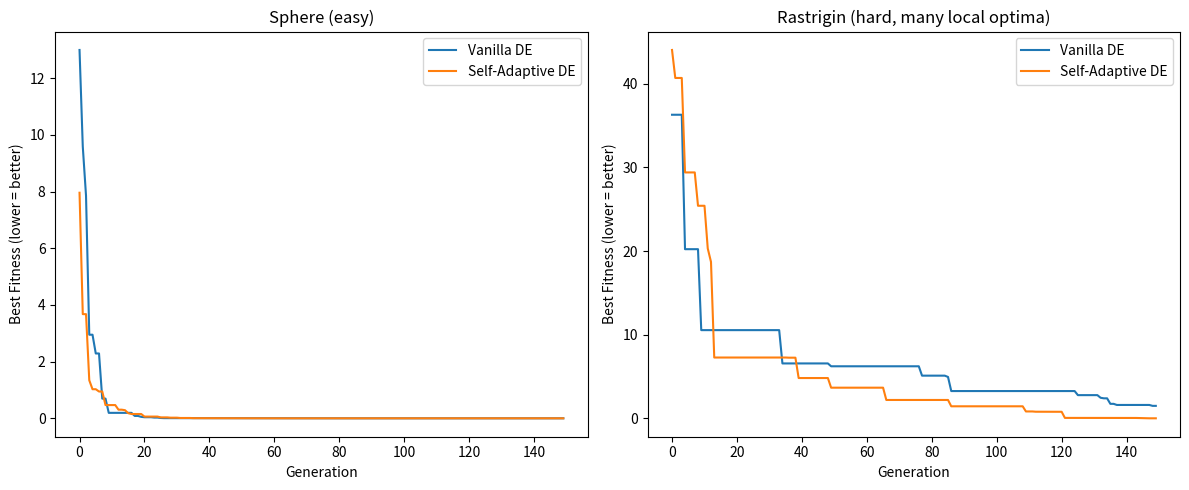

This figure's Python source:
"""
AgriSmart Review 2 - Member 2
Optimization Layer: proving the self-adaptive DE mechanism actually works.

This does NOT use AgriSmart's yield function - it tests the algorithm on
two standard benchmark functions from the optimization literature (the
same kind of functions Brest et al., 2006 used to validate jDE). That
keeps this fully independent of Member 1 and Member 3: this file proves
the MATH and ALGORITHM are correct in isolation, before anyone plugs in
the real problem.

HOW TO USE THIS ON ITS OWN:
    python de_algorithm_validation.py
Produces algorithm_validation.png comparing vanilla DE vs self-adaptive DE
on two textbook problems.
"""

import numpy as np
import matplotlib.pyplot as plt


# ============================================================
# Standard benchmark functions (both minimized at x = 0)
# ============================================================
def sphere(x):
    """Simplest possible test: smooth bowl shape."""
    return np.sum(np.array(x) ** 2)


def rastrigin(x):
    """Harder test: many local optima - a much tougher search landscape."""
    x = np.array(x)
    n = len(x)
    return 10 * n + np.sum(x**2 - 10 * np.cos(2 * np.pi * x))


# ============================================================
# Vanilla DE (fixed F, CR) - the base paper's approach
# ============================================================
def vanilla_de(fitness_func, bounds, pop_size=30, F=0.5, CR=0.7, max_gen=150):
    dim = len(bounds)
    lower = np.array([b[0] for b in bounds])
    upper = np.array([b[1] for b in bounds])

    pop = lower + np.random.rand(pop_size, dim) * (upper - lower)
    fitness = np.array([fitness_func(ind) for ind in pop])
    history = []

    for gen in range(max_gen):
        for i in range(pop_size):
            idxs = [j for j in range(pop_size) if j != i]
            a, b, c = pop[np.random.choice(idxs, 3, replace=False)]
            mutant = np.clip(a + F * (b - c), lower, upper)

            trial = np.copy(pop[i])
            for j in range(dim):
                if np.random.rand() < CR:
                    trial[j] = mutant[j]

            trial_fit = fitness_func(trial)
            if trial_fit < fitness[i]:
                pop[i] = trial
                fitness[i] = trial_fit

        history.append(fitness.min())

    return pop[fitness.argmin()], fitness.min(), history


# ============================================================
# Self-Adaptive DE (jDE-style, Brest et al. 2006) - our proposed work
# ============================================================
def self_adaptive_de(fitness_func, bounds, pop_size=30, max_gen=150,
                      F_l=0.1, F_u=0.9, tau1=0.1, tau2=0.1):
    dim = len(bounds)
    lower = np.array([b[0] for b in bounds])
    upper = np.array([b[1] for b in bounds])

    pop = lower + np.random.rand(pop_size, dim) * (upper - lower)
    fitness = np.array([fitness_func(ind) for ind in pop])
    F = np.full(pop_size, 0.5)
    CR = np.full(pop_size, 0.9)
    history = []

    for gen in range(max_gen):
        for i in range(pop_size):
            # --- self-adaptation step: the core of the proposed work ---
            if np.random.rand() < tau1:
                F[i] = F_l + np.random.rand() * F_u
            if np.random.rand() < tau2:
                CR[i] = np.random.rand()

            idxs = [j for j in range(pop_size) if j != i]
            a, b, c = pop[np.random.choice(idxs, 3, replace=False)]
            mutant = np.clip(a + F[i] * (b - c), lower, upper)

            trial = np.copy(pop[i])
            for j in range(dim):
                if np.random.rand() < CR[i]:
                    trial[j] = mutant[j]

            trial_fit = fitness_func(trial)
            if trial_fit < fitness[i]:
                pop[i] = trial
                fitness[i] = trial_fit
                # F[i], CR[i] are kept - they earned their place by improving fitness

        history.append(fitness.min())

    return pop[fitness.argmin()], fitness.min(), history


# ============================================================
# Run validation on both benchmark problems
# ============================================================
if __name__ == "__main__":
    np.random.seed(42)  # fixed seed = same numbers every time you re-run this

    problems = {
        "Sphere (easy)": (sphere, [(-5, 5)] * 5),
        "Rastrigin (hard, many local optima)": (rastrigin, [(-5.12, 5.12)] * 5),
    }

    fig, axes = plt.subplots(1, 2, figsize=(12, 5))

    for ax, (name, (func, bounds)) in zip(axes, problems.items()):
        _, f1, h1 = vanilla_de(func, bounds)
        _, f2, h2 = self_adaptive_de(func, bounds)

        ax.plot(h1, label="Vanilla DE")
        ax.plot(h2, label="Self-Adaptive DE")
        ax.set_title(name)
        ax.set_xlabel("Generation")
        ax.set_ylabel("Best Fitness (lower = better)")
        ax.legend()

        print(f"{name}:")
        print(f"  Vanilla DE final fitness:       {f1:.6f}")
        print(f"  Self-Adaptive DE final fitness: {f2:.6f}")

    plt.tight_layout()
    plt.savefig("algorithm_validation.png")
    print("Saved algorithm_validation.png")
